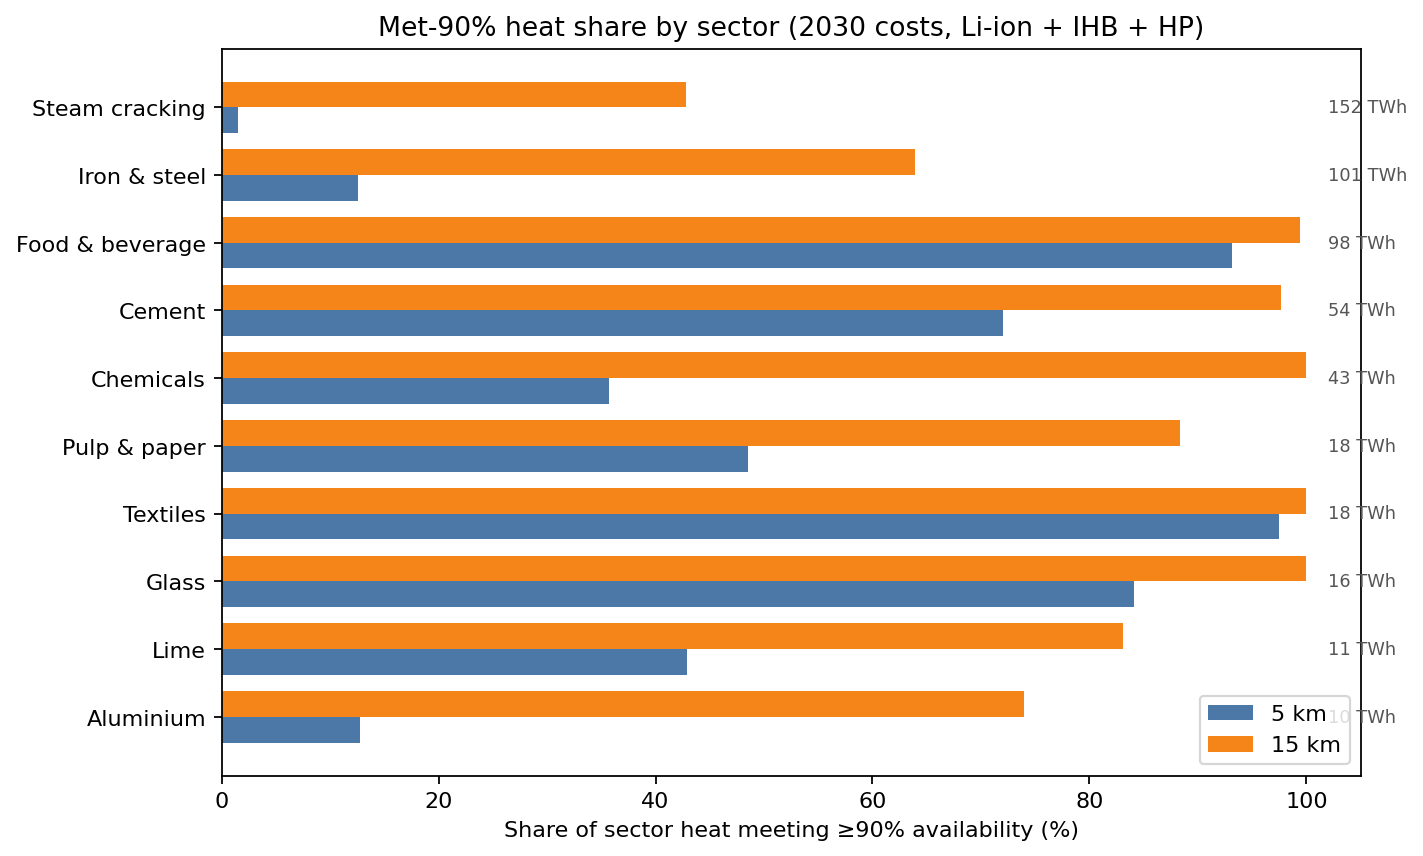

Source data for this figure (header and first rows):
subsector, 15km, 5km, heat_twh
aluminum, 73.99, 12.76, 10.11
lime, 83.14, 42.88, 10.91
glass, 100.0, 84.15, 16.26
textiles-leather-apparel, 99.97, 97.48, 17.67
pulp-and-paper, 88.37, 48.52, 18.22
chemicals, 100, 35.71, 43.09
cement, 97.67, 72.08, 54.07
food-beverage-tobacco, 99.44, 93.15, 98.37
iron-and-steel, 63.92, 12.56, 101.4
petrochemical-steam-cracking, 42.82, 1.486, 152.3
